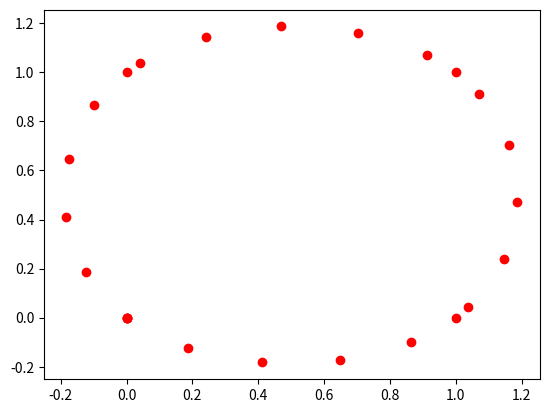

Reproduce this figure in Python.
import numpy as np
from scipy.interpolate import splprep, splev
import matplotlib.pyplot as plt


def spline_path(x, y):
    """ Takes x, y path points in meters and fits a smooth curve to the path. 
        Also calculates the yaw and makes all z values 1 m.
    """
    tck, _ = splprep([x, y], s=0, per=True)
    u = np.linspace(0,1,num=20)
    new_points = splev(u, tck)

    if True:
        fig, ax = plt.subplots()
        ax.plot(x, y, 'ro')
        ax.plot(new_points[0], new_points[1], 'ro')
        plt.show()

    # Add z values
    new_points.append([1] * len(new_points[0]))

    # Find the angle between the points
    new_points.append([]) # add new list for yaw
    yaw = []
    for i in range(0,len(new_points[0])-1):
        x1, y1 = new_points[0][i], new_points[1][i]
        x2, y2 = new_points[0][i+1], new_points[1][i+1]
        
        new_points[3].append(np.arctan2((y2-y1),(x2-x1)))

    new_points[3].append(None) # Make the last yaw 

if __name__ == "__main__":

    x = [0,1,1,0,0]
    y = [0,0,1,1,0]

    new_points = spline_path(x,y)

    print(new_points)
